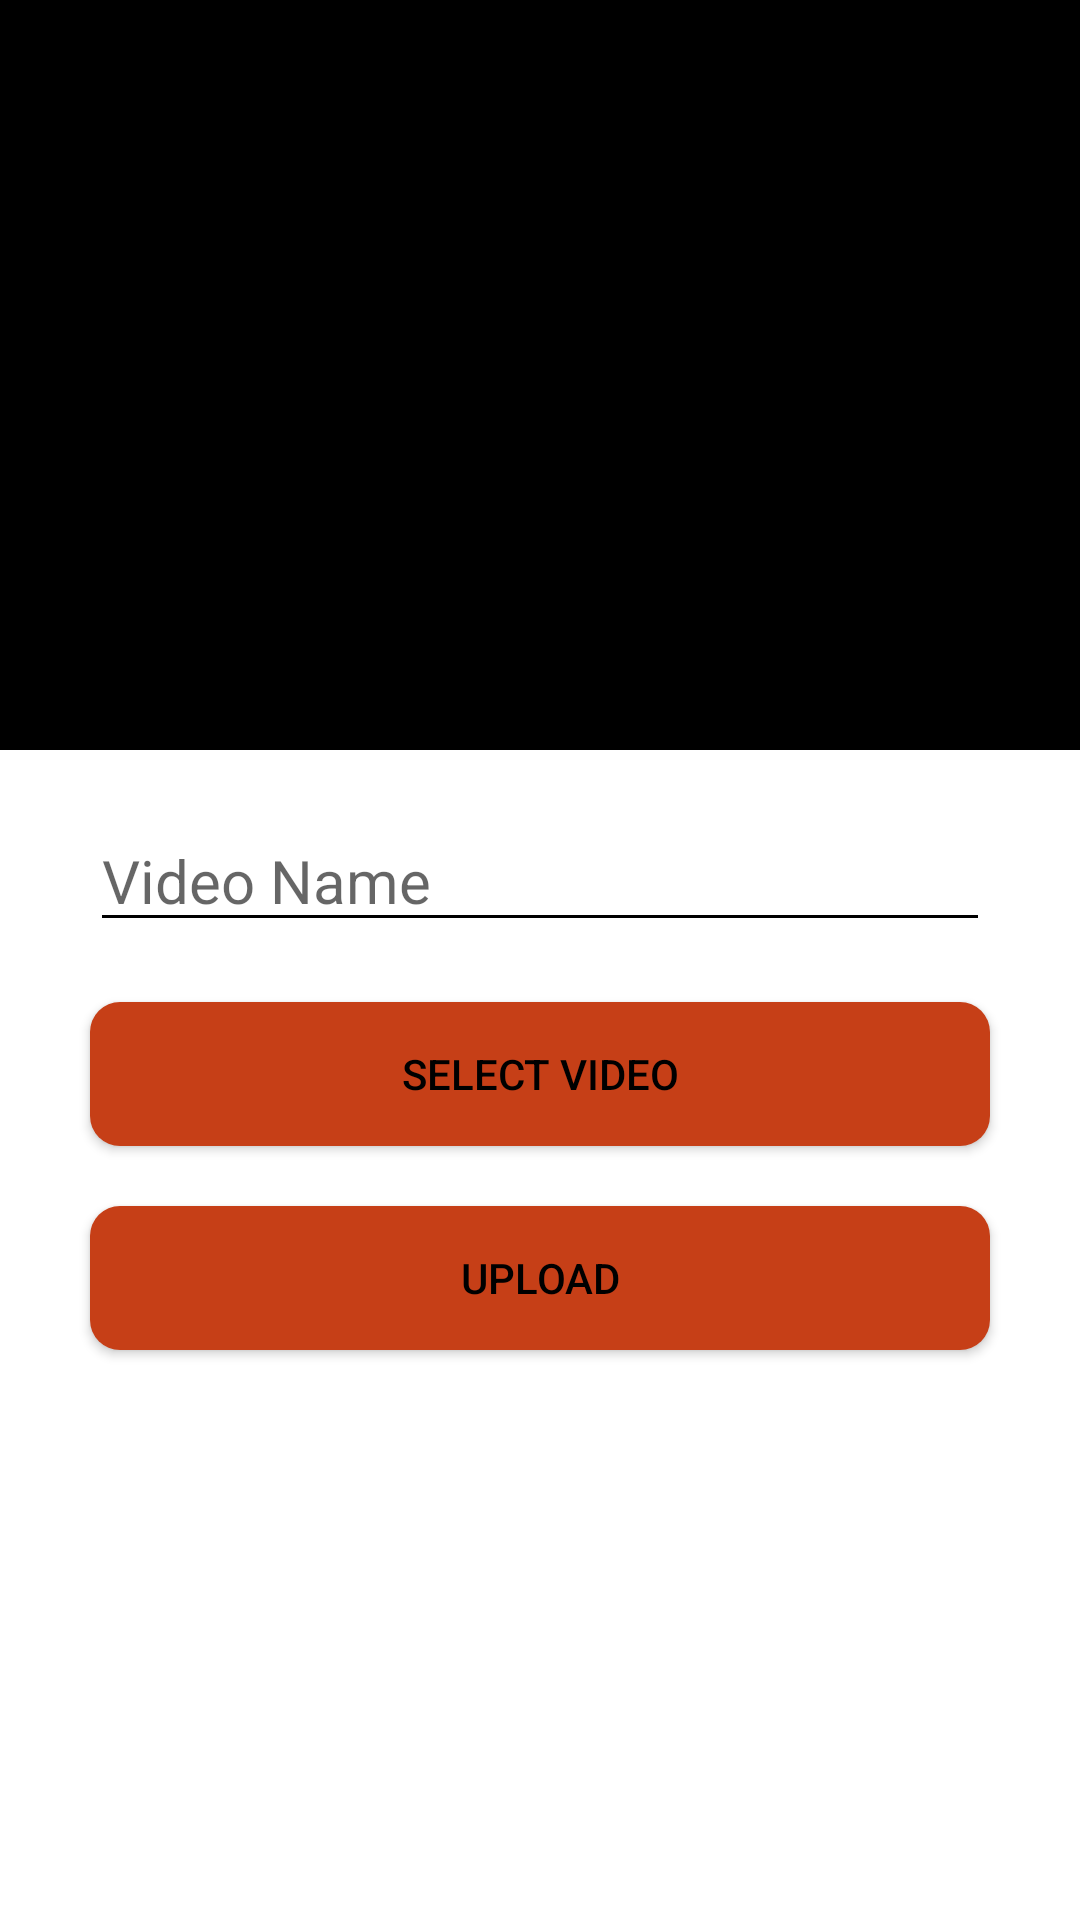

Produce the Android XML layout that renders to this screen, including the resource entries it uses.
<!-- AndroidManifest.xml: application theme Theme.YoutubePostvila -->
<!-- res/layout/fragment_upload.xml -->
<?xml version="1.0" encoding="utf-8"?>
<LinearLayout xmlns:android="http://schemas.android.com/apk/res/android"
    xmlns:tools="http://schemas.android.com/tools"
    android:layout_width="match_parent"
    android:layout_height="match_parent"
    android:orientation="vertical"
    tools:context=".Fragments.UploadFragment">

    

  <VideoView
      android:layout_width="match_parent"
      android:layout_height="250dp"
      android:layout_gravity="center"
      android:id="@+id/videoViewUpload"
      android:backgroundTint="@color/black"/>
    <EditText
        android:layout_width="match_parent"
        android:layout_height="wrap_content"
        android:hint="Video Name"
        android:textSize="20sp"
        android:layout_marginTop="20dp"
        android:layout_marginStart="30dp"
        android:layout_marginEnd="30dp"
        android:layout_marginBottom="20dp"
        android:id="@+id/videoNameUpload"
        android:backgroundTint="@color/black"
        />

  <Button
      android:id="@+id/selectVideoUpload"
      android:layout_width="match_parent"
      android:layout_marginStart="30dp"
      android:layout_marginEnd="30dp"
      android:layout_marginBottom="20dp"
      android:layout_height="wrap_content"
      android:layout_gravity="center"
      android:textColor="@color/black"
      android:background="@drawable/btn_background"
      android:text="Select Video" />

    <Button
        android:layout_width="match_parent"
        android:text="Upload"
        android:id="@+id/uploadVideoUpload"
        android:layout_gravity="center"
        android:textColor="@color/black"
        android:background="@drawable/btn_background"
        android:layout_marginStart="30dp"
        android:layout_marginEnd="30dp"
        android:layout_marginBottom="10dp"
        android:layout_height="wrap_content"
        />

  <ProgressBar
      android:id="@+id/progressBarUpload"
      android:layout_width="wrap_content"
      android:layout_height="wrap_content"
      android:layout_gravity="center"
      android:indeterminate="true"
      android:visibility="invisible" />


</LinearLayout>
<!-- resources referenced by this layout -->
<resources>
  <color name="black">#FF000000</color>
  <!-- drawable btn_background (drawable) -->
  <?xml version="1.0" encoding="utf-8"?>
  <shape xmlns:android="http://schemas.android.com/apk/res/android"
      android:shape="rectangle">
  
  
      <corners android:radius="10dp"/>
      <solid android:color="@color/primaryDarkColor"/>
  
  
  </shape>
  <style name="Theme.YoutubePostvila" parent="Theme.MaterialComponents.DayNight.DarkActionBar">
          
          <item name="colorPrimary">@color/primaryColor</item>
          <item name="colorPrimaryVariant">@color/primaryLightColor</item>
          <item name="colorOnPrimary">@color/primaryDarkColor</item>
  
          
          <item name="colorSecondary">@color/teal_200</item>
          <item name="colorSecondaryVariant">@color/teal_700</item>
          <item name="colorOnSecondary">@color/black</item>
          
          <item name="android:statusBarColor" tools:targetApi="l">@color/primaryDarkColor</item>
          
      </style>
  <color name="primaryDarkColor">#c63f17</color>
  <color name="primaryColor">#ff7043</color>
  <color name="primaryLightColor">#ffa270</color>
  <color name="teal_200">#FF03DAC5</color>
  <color name="teal_700">#FF018786</color>
</resources>
